Photos from the image-classification dataset "dataset" in the GitHub repository mohamedalimuse32-spec/GRADUATION_PROJECT1. Its 4 classes are: glioma, meningioma, no tumor, pituitary tumor.

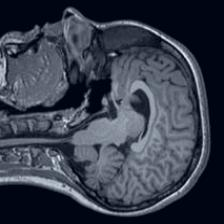
Label: no tumor

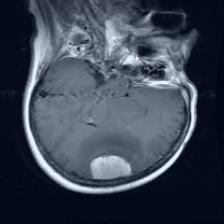
Label: meningioma

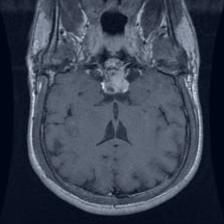
Label: pituitary tumor

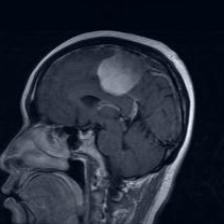
Label: meningioma

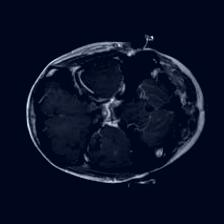
Label: glioma

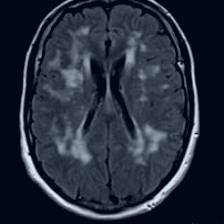
Label: no tumor
